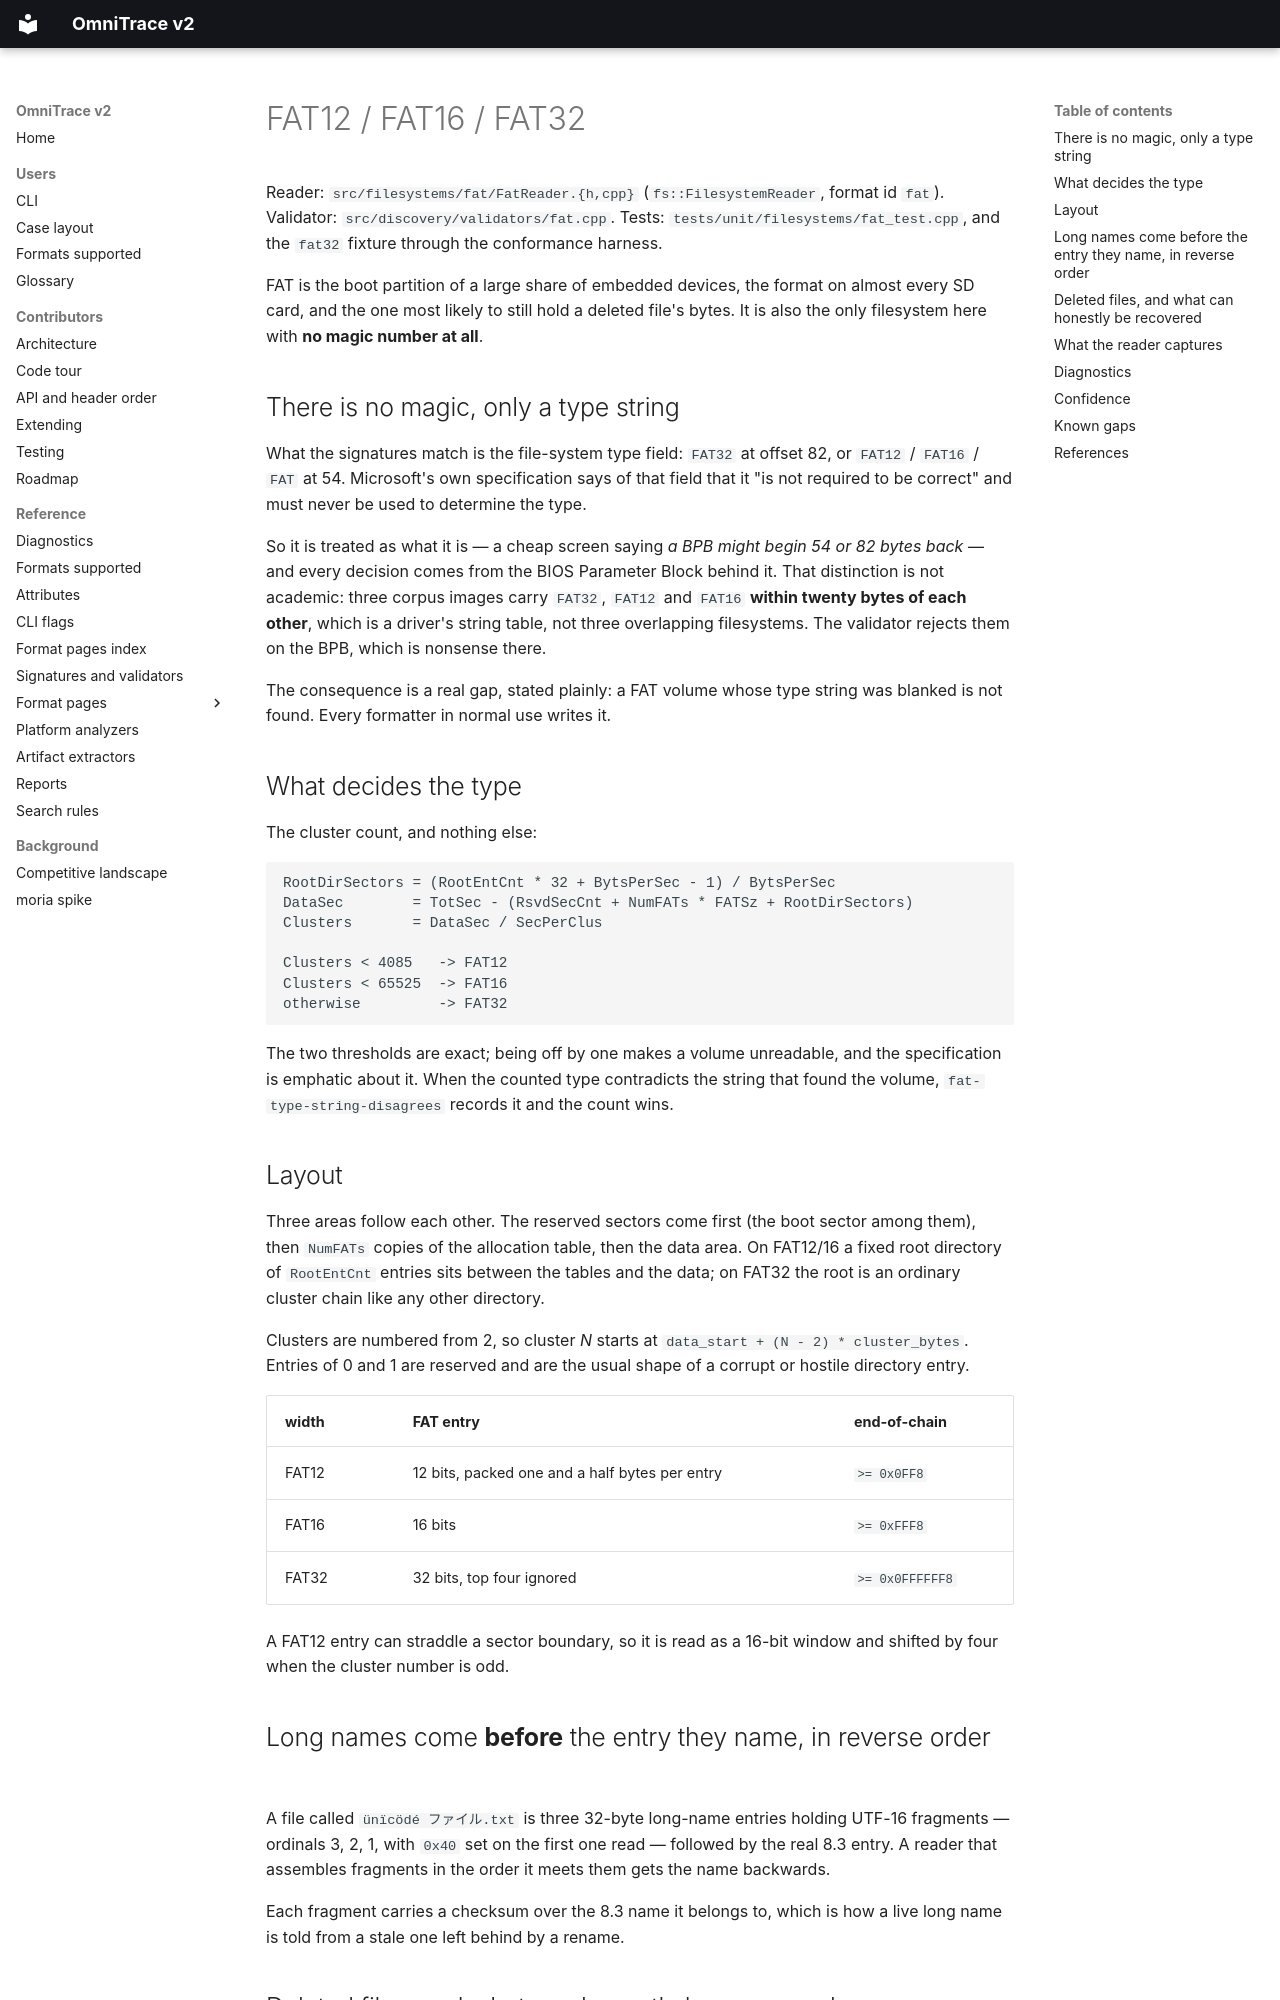

repository: wrongbaud/omnitrace · page: formats/fat/index.html · generator: mkdocs

# FAT12 / FAT16 / FAT32

Reader: `src/filesystems/fat/FatReader.{h,cpp}` (`fs::FilesystemReader`,
format id `fat`). Validator: `src/discovery/validators/fat.cpp`.
Tests: `tests/unit/filesystems/fat_test.cpp`, and the `fat32` fixture through
the conformance harness.

FAT is the boot partition of a large share of embedded devices, the format on
almost every SD card, and the one most likely to still hold a deleted file's
bytes. It is also the only filesystem here with **no magic number at all**.

## There is no magic, only a type string

What the signatures match is the file-system type field: `FAT32   ` at offset
82, or `FAT12   ` / `FAT16   ` / `FAT     ` at 54. Microsoft's own
specification says of that field that it "is not required to be correct" and
must never be used to determine the type.

So it is treated as what it is — a cheap screen saying *a BPB might begin 54
or 82 bytes back* — and every decision comes from the BIOS Parameter Block
behind it. That distinction is not academic: three corpus images carry
`FAT32   `, `FAT12   ` and `FAT16   ` **within twenty bytes of each other**,
which is a driver's string table, not three overlapping filesystems. The
validator rejects them on the BPB, which is nonsense there.

The consequence is a real gap, stated plainly: a FAT volume whose type string
was blanked is not found. Every formatter in normal use writes it.

## What decides the type

The cluster count, and nothing else:

```
RootDirSectors = (RootEntCnt * 32 + BytsPerSec - 1) / BytsPerSec
DataSec        = TotSec - (RsvdSecCnt + NumFATs * FATSz + RootDirSectors)
Clusters       = DataSec / SecPerClus

Clusters < 4085   -> FAT12
Clusters < 65525  -> FAT16
otherwise         -> FAT32
```

The two thresholds are exact; being off by one makes a volume unreadable, and
the specification is emphatic about it. When the counted type contradicts the
string that found the volume, `fat-type-string-disagrees` records it and the
count wins.

## Layout

Three areas follow each other. The reserved sectors come first (the boot
sector among them), then `NumFATs` copies of the allocation table, then the
data area. On FAT12/16 a fixed root directory of `RootEntCnt` entries sits
between the tables and the data; on FAT32 the root is an ordinary cluster
chain like any other directory.

Clusters are numbered from 2, so cluster *N* starts at
`data_start + (N - 2) * cluster_bytes`. Entries of 0 and 1 are reserved and
are the usual shape of a corrupt or hostile directory entry.

| width | FAT entry | end-of-chain |
|---|---|---|
| FAT12 | 12 bits, packed one and a half bytes per entry | `>= 0x0FF8` |
| FAT16 | 16 bits | `>= 0xFFF8` |
| FAT32 | 32 bits, top four ignored | `>= 0x0FFFFFF8` |

A FAT12 entry can straddle a sector boundary, so it is read as a 16-bit window
and shifted by four when the cluster number is odd.

## Long names come **before** the entry they name, in reverse order

A file called `ünïcödé ファイル.txt` is three 32-byte long-name entries holding
UTF-16 fragments — ordinals 3, 2, 1, with `0x40` set on the first one read —
followed by the real 8.3 entry. A reader that assembles fragments in the order
it meets them gets the name backwards.

Each fragment carries a checksum over the 8.3 name it belongs to, which is how
a live long name is told from a stale one left behind by a rename.
